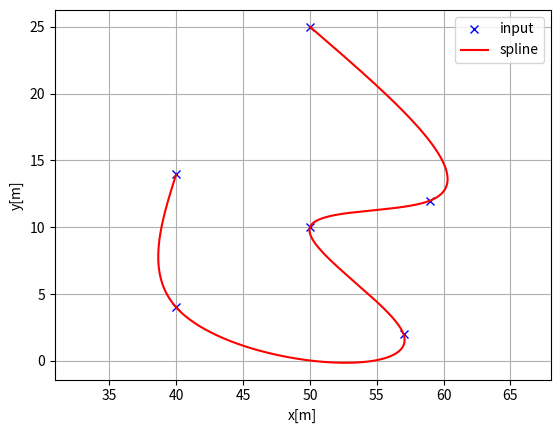
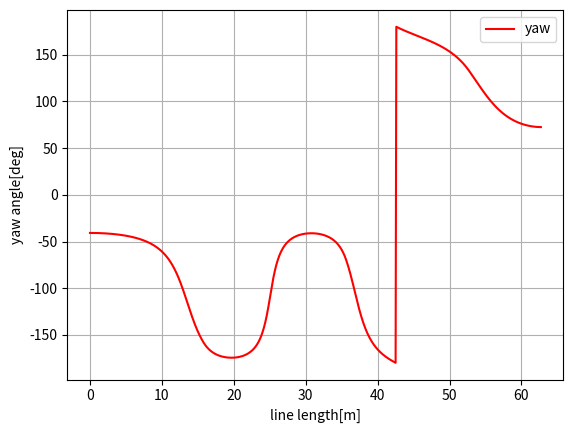
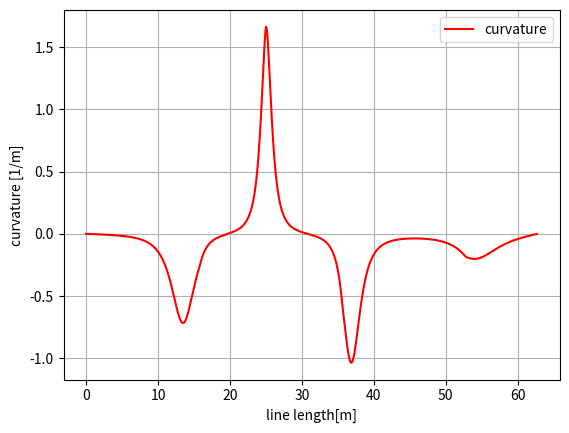

Python code for these plots, in order:
import math
import numpy as np
import bisect
import matplotlib.pyplot as plt

class Spline1D:
    def __init__(self, t, y):
        self.a, self.b, self.c, self.d = [], [], [], []

        self.t = t
        self.y = y

        self.n = len(t)
        h = np.diff(t)

        self.a = [iy for iy in y]
        
        A = self.__calc_A(h)
        B = self.__calc_B(h)
        self.c = np.linalg.solve(A, B)

        for i in range(self.n - 1):
            self.d.append((self.c[i + 1] - self.c[i]) / (3.0 * h[i]))
            tb = (self.a[i + 1] - self.a[i]) / h[i] - h[i] * \
                (self.c[i + 1] + 2.0 * self.c[i]) / 3.0
            self.b.append(tb)

    def cal(self, t):
        if t < self.t[0]:
            return None
        elif t > self.t[-1]:
            return None
        i = self.__search_index(t)
        dx = t - self.t[i]
        result = self.a[i] + self.b[i] * dx + self.c[i] * dx ** 2.0 + self.d[i] * dx ** 3.0
        return result

    def cald(self, t):
        if t < self.t[0]:
            return None
        elif t > self.t[-1]:
            return None

        i = self.__search_index(t)
        dx = t - self.t[i]
        result = self.b[i] + 2.0 * self.c[i] * dx + 3.0 * self.d[i] * dx ** 2.0
        return result

    def caldd(self, t):
        if t < self.t[0]:
            return None
        elif t > self.t[-1]:
            return None

        i = self.__search_index(t)
        dx = t - self.t[i]
        result = 2.0 * self.c[i] + 6.0 * self.d[i] * dx
        return result

    def __search_index(self, x):
        return bisect.bisect(self.t, x) - 1

    def __calc_A(self, h):
        A = np.zeros((self.n, self.n))
        A[0, 0] = 1.0
        for i in range(self.n - 1):
            if i != (self.n - 2):
                A[i + 1, i + 1] = 2.0 * (h[i] + h[i + 1])
            A[i + 1, i] = h[i]
            A[i, i + 1] = h[i]

        A[0, 1] = 0.0
        A[self.n - 1, self.n - 2] = 0.0
        A[self.n - 1, self.n - 1] = 1.0
        return A

    def __calc_B(self, h):
        B = np.zeros(self.n)
        for i in range(self.n - 2):
            B[i + 1] = 3.0 * (self.a[i + 2] - self.a[i + 1]) / \
                h[i + 1] - 3.0 * (self.a[i + 1] - self.a[i]) / h[i]
        return B


class Spline2D:
    def __init__(self, x, y):
        self.s = self.__calc_s(x, y)
        self.sx = Spline1D(self.s, x)
        self.sy = Spline1D(self.s, y)

    def __calc_s(self, x, y):
        dx = np.diff(x)
        dy = np.diff(y)
        self.ds = [math.sqrt(idx ** 2 + idy ** 2) for (idx, idy) in zip(dx, dy)]
        s = [0]
        s.extend(np.cumsum(self.ds))
        return s

    def calc_position(self, s):
        x = self.sx.cal(s)
        y = self.sy.cal(s)
        return x, y

    def calc_curvature(self, s):
        dx = self.sx.cald(s)
        ddx = self.sx.caldd(s)
        dy = self.sy.cald(s)
        ddy = self.sy.caldd(s)
        k = (ddy * dx - ddx * dy) / ((dx ** 2 + dy ** 2)**(3 / 2))
        return k
    
    def pi_2_pi(self, angle):
        return (angle + math.pi) % (2 * math.pi) - math.pi

    def calc_yaw(self, s):
        dx = self.sx.cald(s)
        dy = self.sy.cald(s)
        yaw = math.atan2(dy, dx)
        return yaw


def calculate_reference_trajectory(x, y, ds=0.1):
    sp = Spline2D(x, y)
    s = list(np.arange(0, sp.s[-1], ds))
    rx, ry, ryaw, rk = [], [], [], []
    for i_s in s:
        ix, iy = sp.calc_position(i_s)
        rx.append(ix)
        ry.append(iy)
        ryaw.append(sp.calc_yaw(i_s))
        rk.append(sp.calc_curvature(i_s))
    return np.array(rx), np.array(ry), np.array(ryaw), np.array(rk), np.array(s)

def main():
    
    x = [50, 59, 50, 57, 40, 40]
    y = [25, 12, 10, 2, 4, 14]
    ds = 0.1
    rx, ry, ryaw, rk, s = calculate_reference_trajectory(x, y, ds=ds)
    
    flg, ax = plt.subplots(1)
    plt.plot(x, y, "xb", label="input")
    plt.plot(rx, ry, "-r", label="spline")
    plt.grid(True)
    plt.axis("equal")
    plt.xlabel("x[m]")
    plt.ylabel("y[m]")
    plt.legend()

    flg, ax = plt.subplots(1)
    plt.plot(s, [math.degrees(iyaw) for iyaw in ryaw], "-r", label="yaw")
    plt.grid(True)
    plt.legend()
    plt.xlabel("line length[m]")
    plt.ylabel("yaw angle[deg]")

    flg, ax = plt.subplots(1)
    plt.plot(s, rk, "-r", label="curvature")
    plt.grid(True)
    plt.legend()
    plt.xlabel("line length[m]")
    plt.ylabel("curvature [1/m]")

    plt.show()


if __name__ == '__main__':
    main()